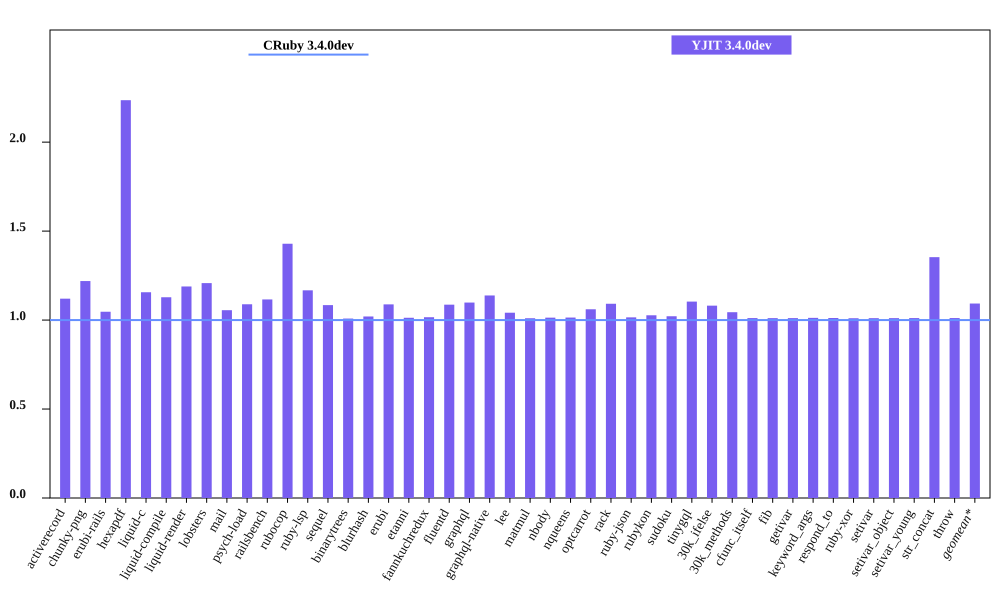

Source data for this figure (header and first rows):
bench, CRuby 3.4.0dev mem (MiB), YJIT 3.4.0dev mem (MiB), Inline Code, Outlined Code, YJIT Mem overhead
activerecord, 52.68, 59.01, 2, 2
chunky-png, 31.12, 37.95, 1, 1
erubi-rails, 101.4, 106.2, 3, 3
hexapdf, 115.5, 258.3, 3, 2
liquid-c, 28.3, 32.73, 1, 1
liquid-compile, 26.35, 29.73, 1, 1
liquid-render, 29.34, 34.88, 1, 1
lobsters, 261.2, 315.5, 12, 10
mail, 62.17, 65.62, 2, 1
psych-load, 25.73, 28.02, 1, 1
railsbench, 99.54, 111.1, 5, 4
rubocop, 83.25, 119, 9, 7
ruby-lsp, 70.32, 82.08, 1, 1
sequel, 31.05, 33.66, 1, 1
binarytrees, 19.27, 19.43, 1, 1
blurhash, 14.13, 14.42, 1, 1
erubi, 22.19, 24.14, 1, 1
etanni, 15.73, 15.93, 1, 1
fannkuchredux, 12.95, 13.16, 1, 1
fluentd, 601, 653, 1, 1
graphql, 32.15, 35.31, 1, 1
graphql-native, 30.88, 35.15, 1, 1
lee, 26.84, 27.95, 1, 1
matmul, 25.06, 25.32, 1, 1
nbody, 12.95, 13.13, 1, 1
nqueens, 13.0, 13.18, 1, 1
optcarrot, 50.82, 53.91, 1, 1
rack, 22.68, 24.75, 1, 1
ruby-json, 14.12, 14.34, 1, 1
rubykon, 39.1, 40.15, 1, 1
sudoku, 13.12, 13.4, 1, 1
tinygql, 20.99, 23.17, 1, 1
30k_ifelse, 137.0, 148.1, 8, 7
30k_methods, 83.64, 87.33, 3, 3
cfunc_itself, 12.93, 13.07, 1, 1
fib, 12.93, 13.07, 1, 1
getivar, 13.12, 13.26, 1, 1
keyword_args, 12.93, 13.09, 1, 1
respond_to, 13.09, 13.24, 1, 1
ruby-xor, 14.06, 14.2, 1, 1
setivar, 13.12, 13.27, 1, 1
setivar_object, 12.93, 13.07, 1, 1
setivar_young, 12.93, 13.07, 1, 1
str_concat, 39.07, 52.88, 1, 1
throw, 13.12, 13.27, 1, 1
